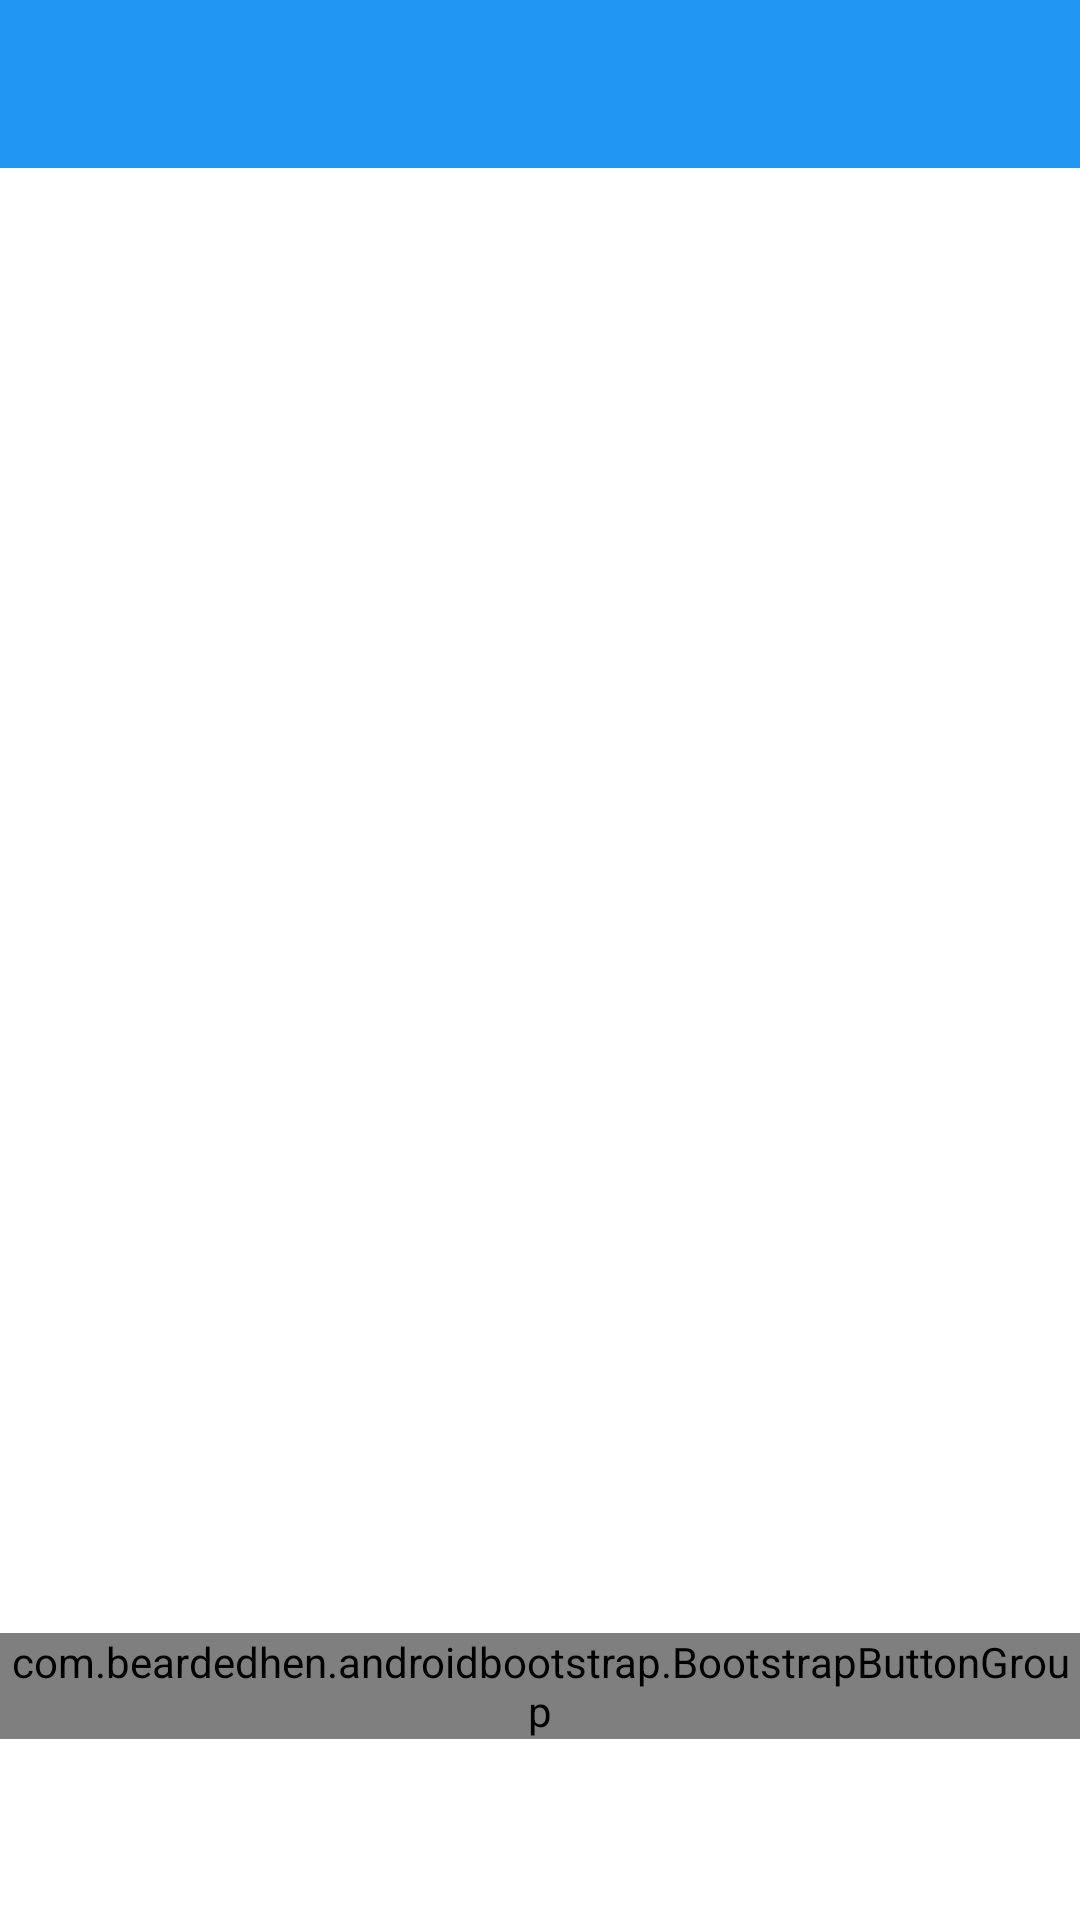

Reconstruct the res/layout file that produces this screen, plus the resources it refers to.
<!-- AndroidManifest.xml: application theme AppTheme -->
<!-- res/layout/activity_maps.xml -->
<?xml version="1.0" encoding="utf-8"?>
<androidx.constraintlayout.widget.ConstraintLayout xmlns:tools="http://schemas.android.com/tools"
    android:layout_height="match_parent"
    android:layout_width="match_parent"
    xmlns:android="http://schemas.android.com/apk/res/android"
    xmlns:app="http://schemas.android.com/apk/res-auto"
    android:orientation="vertical">

    <include
        android:id="@+id/include"
        layout="@layout/include_toolbar"
        />

    <com.beardedhen.androidbootstrap.BootstrapButtonGroup
        android:id="@+id/view_button_group"
        android:layout_width="wrap_content"
        android:layout_height="wrap_content"
        android:orientation="horizontal"
        app:buttonMode="radio"
        app:layout_constraintBottom_toBottomOf="@+id/include"
        app:layout_constraintEnd_toEndOf="parent"
        app:layout_constraintHorizontal_bias="0.498"
        app:layout_constraintStart_toStartOf="parent"
        app:layout_constraintTop_toTopOf="@+id/include"
        app:layout_constraintVertical_bias="0.9"
        app:bootstrapBrand="primary"
        app:roundedCorners="true"
        app:bootstrapSize="lg"
        app:checkedButton="@id/list_button">

        <com.beardedhen.androidbootstrap.BootstrapButton
            android:id="@+id/list_button"
            android:layout_width="150dp"
            android:layout_height="wrap_content"
            app:roundedCorners="true"
            app:bootstrapText="@string/toggle_lable_list"
            app:bootstrapSize="lg"
            />

        <com.beardedhen.androidbootstrap.BootstrapButton
            android:id="@+id/maps_button"
            android:layout_width="150dp"
            android:layout_height="wrap_content"
            android:text="@string/toggle_lable_map"
            android:textSize="@dimen/text_size_tittle"
            app:bootstrapBrand="regular"
            />
    </com.beardedhen.androidbootstrap.BootstrapButtonGroup>




</androidx.constraintlayout.widget.ConstraintLayout>
<!-- res/layout/include_toolbar.xml (included above) -->
<?xml version="1.0" encoding="utf-8"?>
<LinearLayout
    android:layout_width="match_parent"
    android:layout_height="match_parent"
    xmlns:app="http://schemas.android.com/apk/res-auto"
    android:orientation="vertical"
    xmlns:android="http://schemas.android.com/apk/res/android">

    <com.google.android.material.appbar.AppBarLayout
        android:layout_width="match_parent"
        android:layout_height="wrap_content"
        android:background="@android:color/transparent">

        <androidx.appcompat.widget.Toolbar
            android:id="@+id/toolbar"
            android:layout_width="match_parent"
            android:layout_height="wrap_content"
            android:background="?attr/colorPrimary"
            android:minHeight="?attr/actionBarSize"
            >

        </androidx.appcompat.widget.Toolbar>



    </com.google.android.material.appbar.AppBarLayout>

    <androidx.coordinatorlayout.widget.CoordinatorLayout
        android:id="@+id/content"
        android:layout_width="match_parent"
        android:layout_height="match_parent">


    </androidx.coordinatorlayout.widget.CoordinatorLayout>

</LinearLayout>
<!-- resources referenced by this layout -->
<resources>
  <dimen name="text_size_tittle">30sp</dimen>
  <string name="toggle_lable_list">List</string>
  <string name="toggle_lable_map">Maps</string>
  <style name="AppTheme" parent="Theme.MaterialComponents.Light.NoActionBar">
          
          <item name="colorPrimary">@color/colorPrimary</item>
          <item name="colorPrimaryDark">@color/colorPrimaryDark</item>
          <item name="colorAccent">@color/colorAccent</item>
      </style>
  <color name="colorPrimary">#2196F3</color>
  <color name="colorPrimaryDark">#2196F3</color>
  <color name="colorAccent">#D81B60</color>
</resources>
